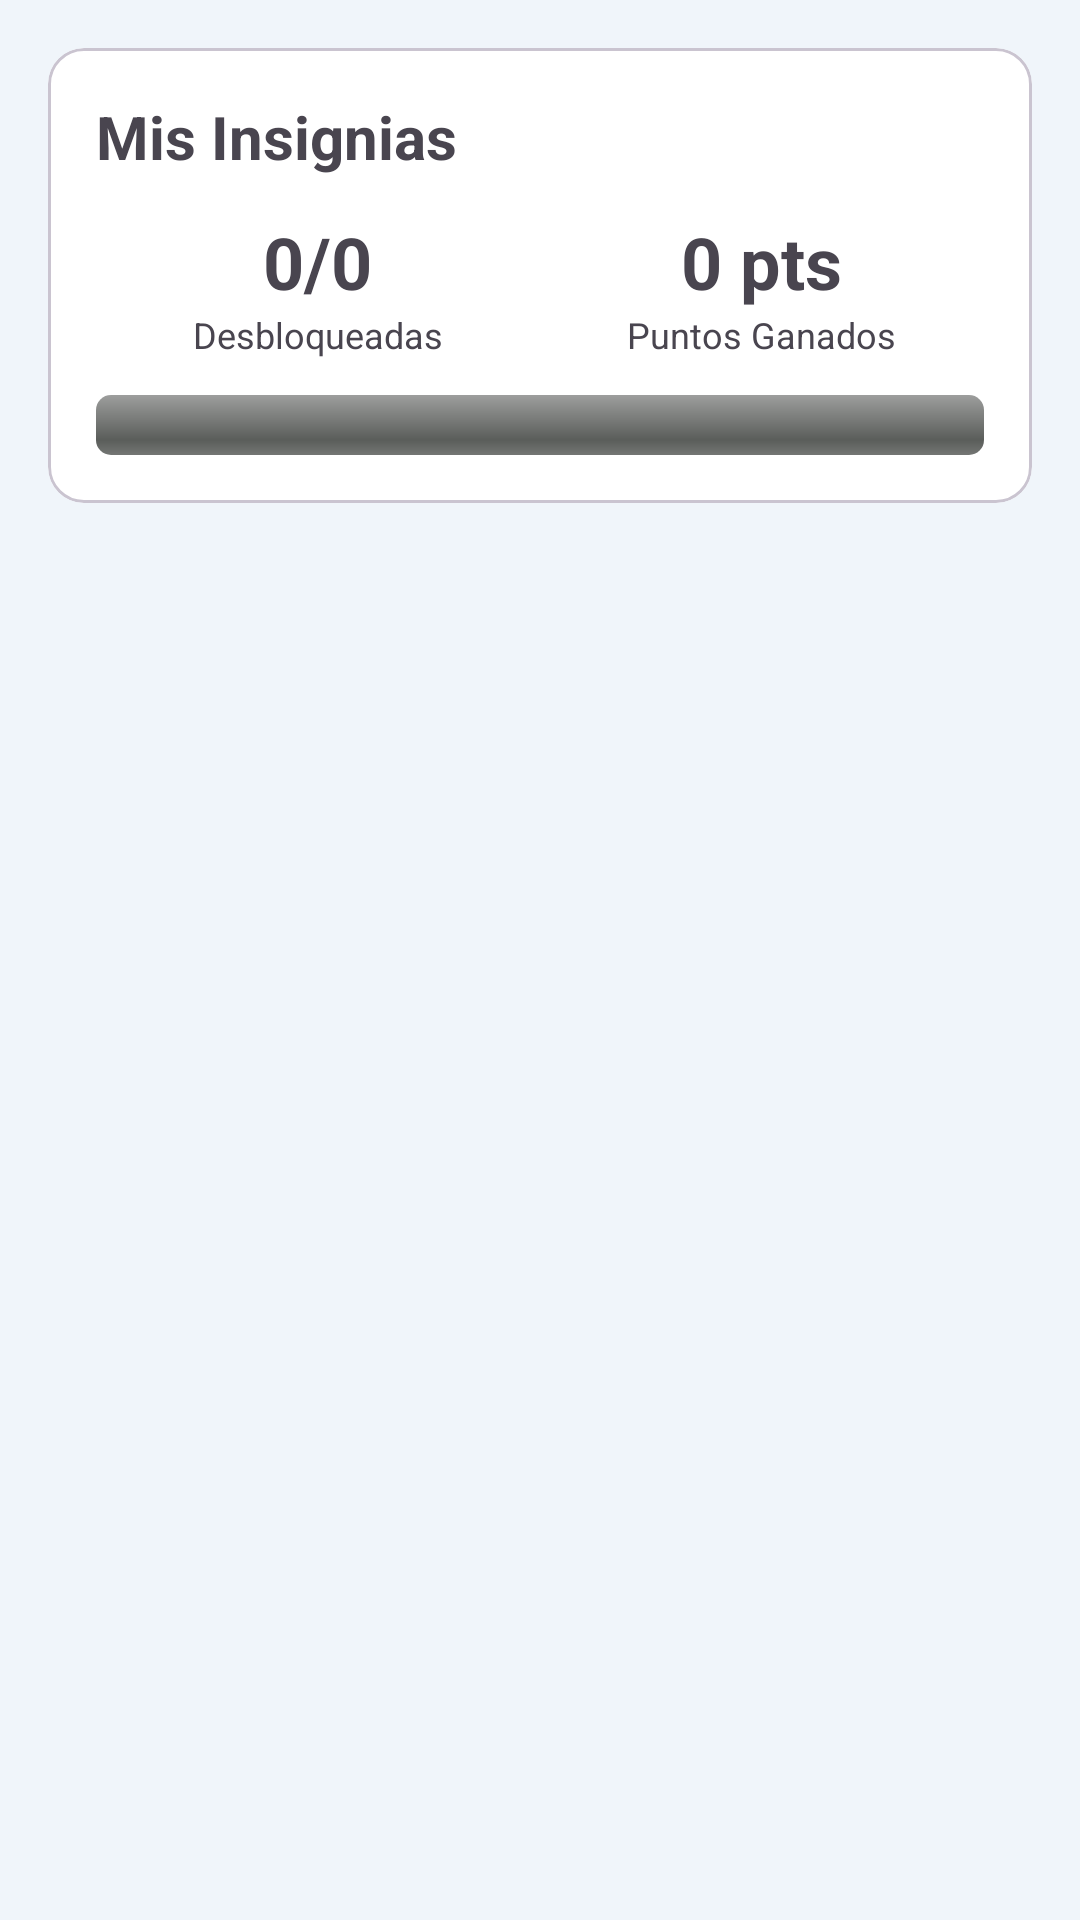

Layout XML and referenced resources for this Android screen:
<!-- AndroidManifest.xml: application theme Theme.PromotoresAvivaTuNegocio -->
<!-- res/layout/fragment_badges.xml -->
<?xml version="1.0" encoding="utf-8"?>
<androidx.coordinatorlayout.widget.CoordinatorLayout xmlns:android="http://schemas.android.com/apk/res/android"
    xmlns:app="http://schemas.android.com/apk/res-auto"
    android:layout_width="match_parent"
    android:layout_height="match_parent"
    android:background="@color/background">

    <ProgressBar
        android:id="@+id/progressBar"
        android:layout_width="wrap_content"
        android:layout_height="wrap_content"
        android:layout_gravity="center"
        android:visibility="gone" />

    <ScrollView
        android:layout_width="match_parent"
        android:layout_height="match_parent"
        android:fillViewport="true">

        <LinearLayout
            android:layout_width="match_parent"
            android:layout_height="wrap_content"
            android:orientation="vertical"
            android:padding="16dp">

            
            <com.google.android.material.card.MaterialCardView
                android:layout_width="match_parent"
                android:layout_height="wrap_content"
                android:layout_marginBottom="16dp"
                app:cardCornerRadius="12dp">

                <LinearLayout
                    android:layout_width="match_parent"
                    android:layout_height="wrap_content"
                    android:orientation="vertical"
                    android:padding="16dp">

                    <TextView
                        android:layout_width="wrap_content"
                        android:layout_height="wrap_content"
                        android:text="Mis Insignias"
                        android:textSize="20sp"
                        android:textStyle="bold"
                        android:layout_marginBottom="12dp" />

                    <LinearLayout
                        android:layout_width="match_parent"
                        android:layout_height="wrap_content"
                        android:orientation="horizontal">

                        <LinearLayout
                            android:layout_width="0dp"
                            android:layout_height="wrap_content"
                            android:layout_weight="1"
                            android:orientation="vertical"
                            android:gravity="center">

                            <TextView
                                android:id="@+id/tvTotalBadges"
                                android:layout_width="wrap_content"
                                android:layout_height="wrap_content"
                                android:text="0/0"
                                android:textSize="24sp"
                                android:textStyle="bold" />

                            <TextView
                                android:layout_width="wrap_content"
                                android:layout_height="wrap_content"
                                android:text="Desbloqueadas"
                                android:textSize="12sp" />

                        </LinearLayout>

                        <LinearLayout
                            android:layout_width="0dp"
                            android:layout_height="wrap_content"
                            android:layout_weight="1"
                            android:orientation="vertical"
                            android:gravity="center">

                            <TextView
                                android:id="@+id/tvTotalPoints"
                                android:layout_width="wrap_content"
                                android:layout_height="wrap_content"
                                android:text="0 pts"
                                android:textSize="24sp"
                                android:textStyle="bold" />

                            <TextView
                                android:layout_width="wrap_content"
                                android:layout_height="wrap_content"
                                android:text="Puntos Ganados"
                                android:textSize="12sp" />

                        </LinearLayout>

                    </LinearLayout>

                    <ProgressBar
                        android:id="@+id/progressBadges"
                        android:layout_width="match_parent"
                        android:layout_height="wrap_content"
                        style="@android:style/Widget.ProgressBar.Horizontal"
                        android:layout_marginTop="12dp"
                        android:max="100"
                        android:progress="0" />

                </LinearLayout>

            </com.google.android.material.card.MaterialCardView>

            
            <androidx.recyclerview.widget.RecyclerView
                android:id="@+id/rvBadges"
                android:layout_width="match_parent"
                android:layout_height="wrap_content"
                android:nestedScrollingEnabled="false" />

            
            <LinearLayout
                android:id="@+id/emptyLayout"
                android:layout_width="match_parent"
                android:layout_height="wrap_content"
                android:orientation="vertical"
                android:gravity="center"
                android:padding="32dp"
                android:visibility="gone">

                <TextView
                    android:layout_width="wrap_content"
                    android:layout_height="wrap_content"
                    android:text="🏅"
                    android:textSize="64sp" />

                <TextView
                    android:layout_width="wrap_content"
                    android:layout_height="wrap_content"
                    android:text="Aún no has desbloqueado insignias"
                    android:textSize="18sp"
                    android:textStyle="bold"
                    android:layout_marginTop="16dp"
                    android:gravity="center" />

                <TextView
                    android:layout_width="wrap_content"
                    android:layout_height="wrap_content"
                    android:text="Completa tus objetivos para ganar insignias"
                    android:textSize="14sp"
                    android:gravity="center"
                    android:layout_marginTop="8dp" />

            </LinearLayout>

        </LinearLayout>

    </ScrollView>

</androidx.coordinatorlayout.widget.CoordinatorLayout>
<!-- resources referenced by this layout -->
<resources>
  <color name="background">#F0F5FA</color>
  <style name="Theme.PromotoresAvivaTuNegocio" parent="Theme.Material3.DayNight">
          
          <item name="colorPrimary">@color/primary</item>
          <item name="colorPrimaryVariant">@color/primary_dark</item>
          <item name="colorOnPrimary">@color/white</item>
  
          
          <item name="colorSecondary">@color/accent</item>
          <item name="colorSecondaryVariant">@color/accent</item>
          <item name="colorOnSecondary">@color/white</item>
  
          
          <item name="android:statusBarColor">@color/primary_dark</item>
  
          
          <item name="android:colorBackground">@color/white</item>
          <item name="colorSurface">@color/white</item>
          <item name="colorOnSurface">@color/primary_text</item>
  
          
          <item name="colorPrimaryContainer">@color/primary_light</item>
          <item name="colorOnPrimaryContainer">@color/primary_text</item>
          <item name="colorSecondaryContainer">@color/light_green_background</item>
          <item name="colorOnSecondaryContainer">@color/primary_text</item>
  
          
          <item name="materialButtonOutlinedStyle">@style/Widget.App.Button.OutlinedButton</item>
          <item name="materialButtonStyle">@style/Widget.App.Button</item>
      </style>
  <color name="primary">#16b877</color>
  <color name="primary_dark">#074739</color>
  <color name="white">#FFFFFF</color>
  <color name="accent">#16b877</color>
  <color name="primary_text">#074739</color>
  <color name="primary_light">#b0f5cd</color>
  <color name="light_green_background">#b0f5cd</color>
  <style name="Widget.App.Button.OutlinedButton" parent="Widget.Material3.Button.OutlinedButton">
          <item name="strokeColor">@color/primary</item>
          <item name="android:textColor">@color/primary</item>
      </style>
  <style name="Widget.App.Button" parent="Widget.Material3.Button">
          <item name="backgroundTint">@color/primary</item>
          <item name="android:textColor">@color/white</item>
      </style>
</resources>
